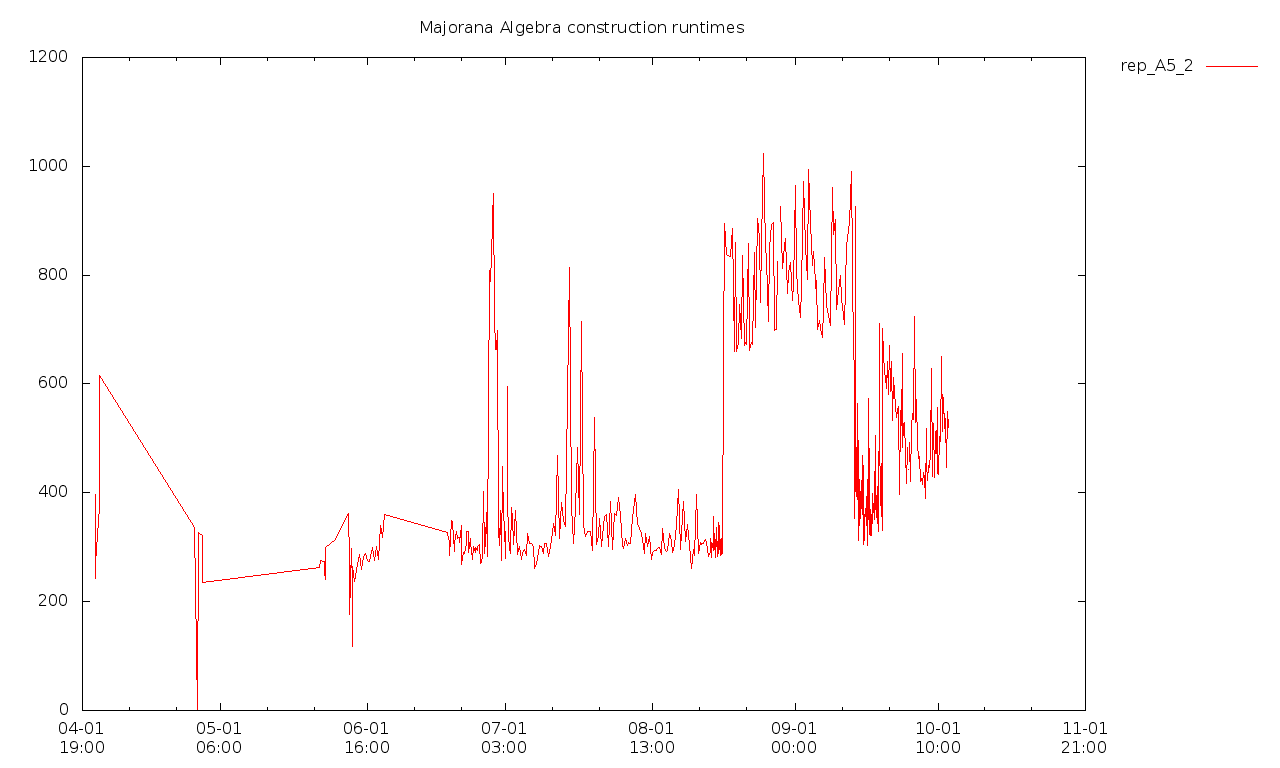

The data file committed next to this chart (first rows):
2018-04-04T12:08+0100, 290561000, 567844000, [  ]
2018-04-04T12:09+0100, 258890000, 575184000, [  ]
2018-04-04T14:18+0100, 290207000, 574109000, [  ]
2018-04-04T14:27+0100, 254934000, 586849000, [  ]
2018-04-04T14:28+0100, 245394000, 580937000, [  ]
2018-04-04T14:29+0100, 249526000, 581686000, [  ]
2018-04-04T14:30+0100, 313471000, 580562000, [  ]
2018-04-04T14:31+0100, 288212000, 585182000, [  ]
2018-04-04T14:32+0100, 306989000, 600570000, [  ]
2018-04-04T14:34+0100, 280479000, 614315000, [  ]
2018-04-04T14:35+0100, 247559000, 576888000, [  ]
2018-04-04T14:36+0100, 245096000, 577018000, [  ]
2018-04-04T14:37+0100, 299083000, 605377000, [  ]
2018-04-04T14:38+0100, 315006000, 595801000, [  ]
2018-04-04T14:39+0100, 309075000, 602906000, [  ]
2018-04-04T14:41+0100, 396524000, 646404000, [  ]
2018-04-04T14:42+0100, 299341000, 574687000, [  ]
2018-04-04T14:43+0100, 273923000, 571361000, [  ]
2018-04-04T14:44+0100, 316539000, 574341000, [  ]
2018-04-04T14:45+0100, 322216000, 598853000, [  ]
2018-04-04T14:47+0100, 294642000, 585532000, [  ]
2018-04-04T14:48+0100, 278784000, 604520000, [  ]
2018-04-04T14:49+0100, 290838000, 584951000, [  ]
2018-04-04T14:50+0100, 289001000, 583035000, [  ]
2018-04-04T14:52+0100, 293868000, 580803000, [  ]
2018-04-04T14:53+0100, 267317000, 581895000, [  ]
2018-04-04T14:54+0100, 306289000, 607829000, [  ]
2018-04-04T14:55+0100, 274567000, 584003000, [  ]
2018-04-04T14:56+0100, 297699000, 588705000, [  ]
2018-04-04T14:58+0100, 290085000, 582684000, [  ]
2018-04-04T14:59+0100, 292195000, 575992000, [  ]
2018-04-04T15:00+0100, 295155000, 596197000, [  ]
2018-04-04T15:01+0100, 262906000, 537661000, [  ]
2018-04-04T15:03+0100, 305205000, 602575000, [  ]
2018-04-04T15:04+0100, 323606000, 580414000, [  ]
2018-04-04T15:05+0100, 320762000, 576733000, [  ]
2018-04-04T15:06+0100, 310449000, 638562000, [  ]
2018-04-04T15:08+0100, 317067000, 616021000, [  ]
2018-04-04T15:09+0100, 312589000, 576219000, [  ]
2018-04-04T15:10+0100, 316868000, 580190000, [  ]
2018-04-04T15:11+0100, 323863000, 575325000, [  ]
2018-04-04T15:12+0100, 310744000, 580415000, [  ]
2018-04-04T15:14+0100, 304075000, 570965000, [  ]
2018-04-04T15:15+0100, 316700000, 578379000, [  ]
2018-04-04T15:16+0100, 283163000, 578374000, [  ]
2018-04-04T15:17+0100, 299253000, 577982000, [  ]
2018-04-04T15:19+0100, 318590000, 583465000, [  ]
2018-04-04T15:20+0100, 312509000, 577336000, [  ]
2018-04-04T15:21+0100, 325521000, 608168000, [  ]
2018-04-04T15:22+0100, 328714000, 595295000, [  ]
2018-04-04T15:23+0100, 312321000, 575818000, [  ]
2018-04-04T15:25+0100, 318552000, 577804000, [  ]
2018-04-04T15:26+0100, 309783000, 586605000, [  ]
2018-04-04T15:27+0100, 274606000, 579318000, [  ]
2018-04-04T15:28+0100, 283282000, 591412000, [  ]
2018-04-04T15:30+0100, 313802000, 578511000, [  ]
2018-04-04T15:31+0100, 293231000, 582171000, [  ]
2018-04-04T15:32+0100, 284080000, 581027000, [  ]
2018-04-04T15:33+0100, 282096000, 581774000, [  ]
2018-04-04T15:35+0100, 310897000, 601868000, [  ]
2018-04-04T15:36+0100, 280384000, 575188000, [  ]
... 532 more rows
